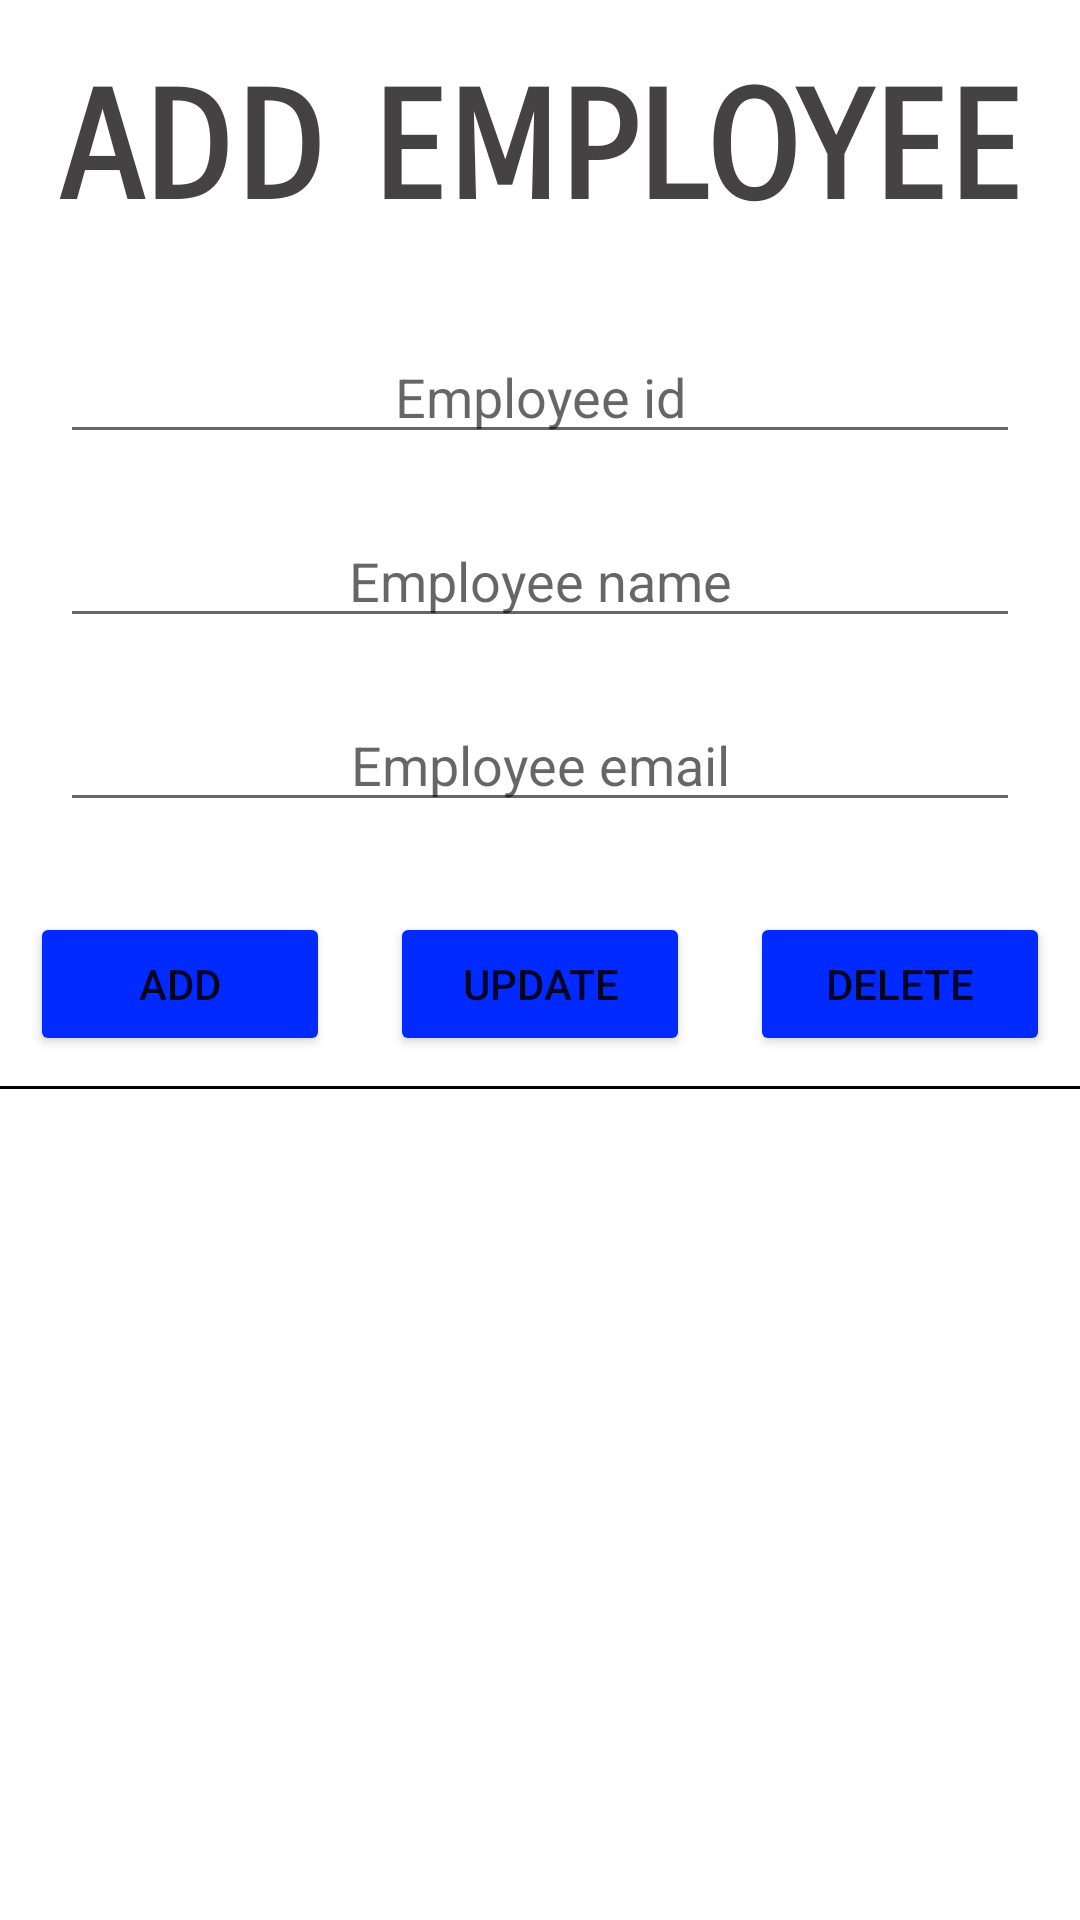

Here is an Android app screen rendered from its layout file. Give the layout XML and the strings, colors and styles it references.
<!-- AndroidManifest.xml: application theme Theme.Business.NoActionBar -->
<!-- res/layout/activity_add_employee.xml -->
<?xml version="1.0" encoding="utf-8"?>
<RelativeLayout xmlns:android="http://schemas.android.com/apk/res/android"
    xmlns:tools="http://schemas.android.com/tools"
    android:layout_width="match_parent"
    android:layout_height="match_parent"
    android:id="@+id/employee">

    <TextView
        android:id="@+id/employee_heading"
        android:layout_width="match_parent"
        android:layout_height="wrap_content"
        android:layout_marginTop="20dp"
        android:layout_marginBottom="10dp"
        android:fontFamily="sans-serif-smallcaps"
        android:gravity="center_horizontal"
        android:text="ADD EMPLOYEE"
        android:textColor="#444242"
        android:textSize="50sp"
        android:textStyle="bold" />


    <LinearLayout
        android:id="@+id/input"
        android:layout_width="match_parent"
        android:layout_height="wrap_content"
        android:layout_below="@id/employee_heading"
        android:orientation="horizontal">


        
        
        
        
        
        
        


        
        
        
        
        
        


        
        
        
        
        
        

        <LinearLayout
            android:layout_width="match_parent"
            android:layout_height="wrap_content"
            android:layout_margin="10dp"
            android:layout_weight="1"
            android:orientation="vertical">

            <EditText
                android:id="@+id/employeeId"
                android:layout_width="match_parent"
                android:layout_height="wrap_content"
                android:layout_margin="10dp"
                android:hint="Employee id"
                android:textAlignment="center"
                android:textColor="#444242" />
            <EditText
                android:id="@+id/employeeName"
                android:layout_width="match_parent"
                android:layout_height="wrap_content"
                android:layout_margin="10dp"
                android:hint="Employee name"
                android:textAlignment="center"
                android:textColor="#444242" />

            <EditText
                android:id="@+id/employeeEmail"
                android:layout_width="match_parent"
                android:layout_height="wrap_content"
                android:layout_margin="10dp"
                android:hint="Employee email"
                android:textAlignment="center"
                android:textColor="#444242" />
        </LinearLayout>
    </LinearLayout>

    <LinearLayout
        android:id="@+id/buttons"
        android:layout_width="match_parent"
        android:layout_height="wrap_content"
        android:layout_below="@+id/input"
        android:orientation="horizontal">

        <Button
            android:id="@+id/addemployee_button"
            android:layout_width="match_parent"
            android:layout_height="wrap_content"
            android:layout_gravity="center|center_horizontal"
            android:layout_margin="10dp"
            android:layout_marginTop="10dp"
            android:layout_weight="1"
            android:backgroundTint="#002AFF"
            android:text="ADD" />

        <Button
            android:id="@+id/updateemployee_button"
            android:layout_width="match_parent"
            android:layout_height="wrap_content"
            android:layout_margin="10dp"
            android:layout_weight="1"
            android:backgroundTint="#002AFF"
            android:text="update" />
        <Button
            android:id="@+id/deleteemployee_button"
            android:layout_width="match_parent"
            android:layout_height="wrap_content"
            android:layout_margin="10dp"
            android:layout_weight="1"
            android:backgroundTint="#002AFF"
            android:text="delete" />
    </LinearLayout>












    <LinearLayout
        android:id="@+id/line"
        android:layout_width="match_parent"
        android:layout_height="1dp"
        android:layout_below="@id/buttons"
        android:background="#000000"
        android:backgroundTint="#000000"
        android:orientation="horizontal" />

    <androidx.recyclerview.widget.RecyclerView
        android:id="@+id/recyclerview_addemployee"
        android:layout_width="match_parent"
        android:layout_height="match_parent"
        android:layout_below="@id/line">

    </androidx.recyclerview.widget.RecyclerView>

</RelativeLayout>
<!-- resources referenced by this layout -->
<resources>
  <style name="Theme.Business.NoActionBar">
          <item name="windowActionBar">true</item>
          <item name="windowNoTitle">true</item>
      </style>
</resources>
